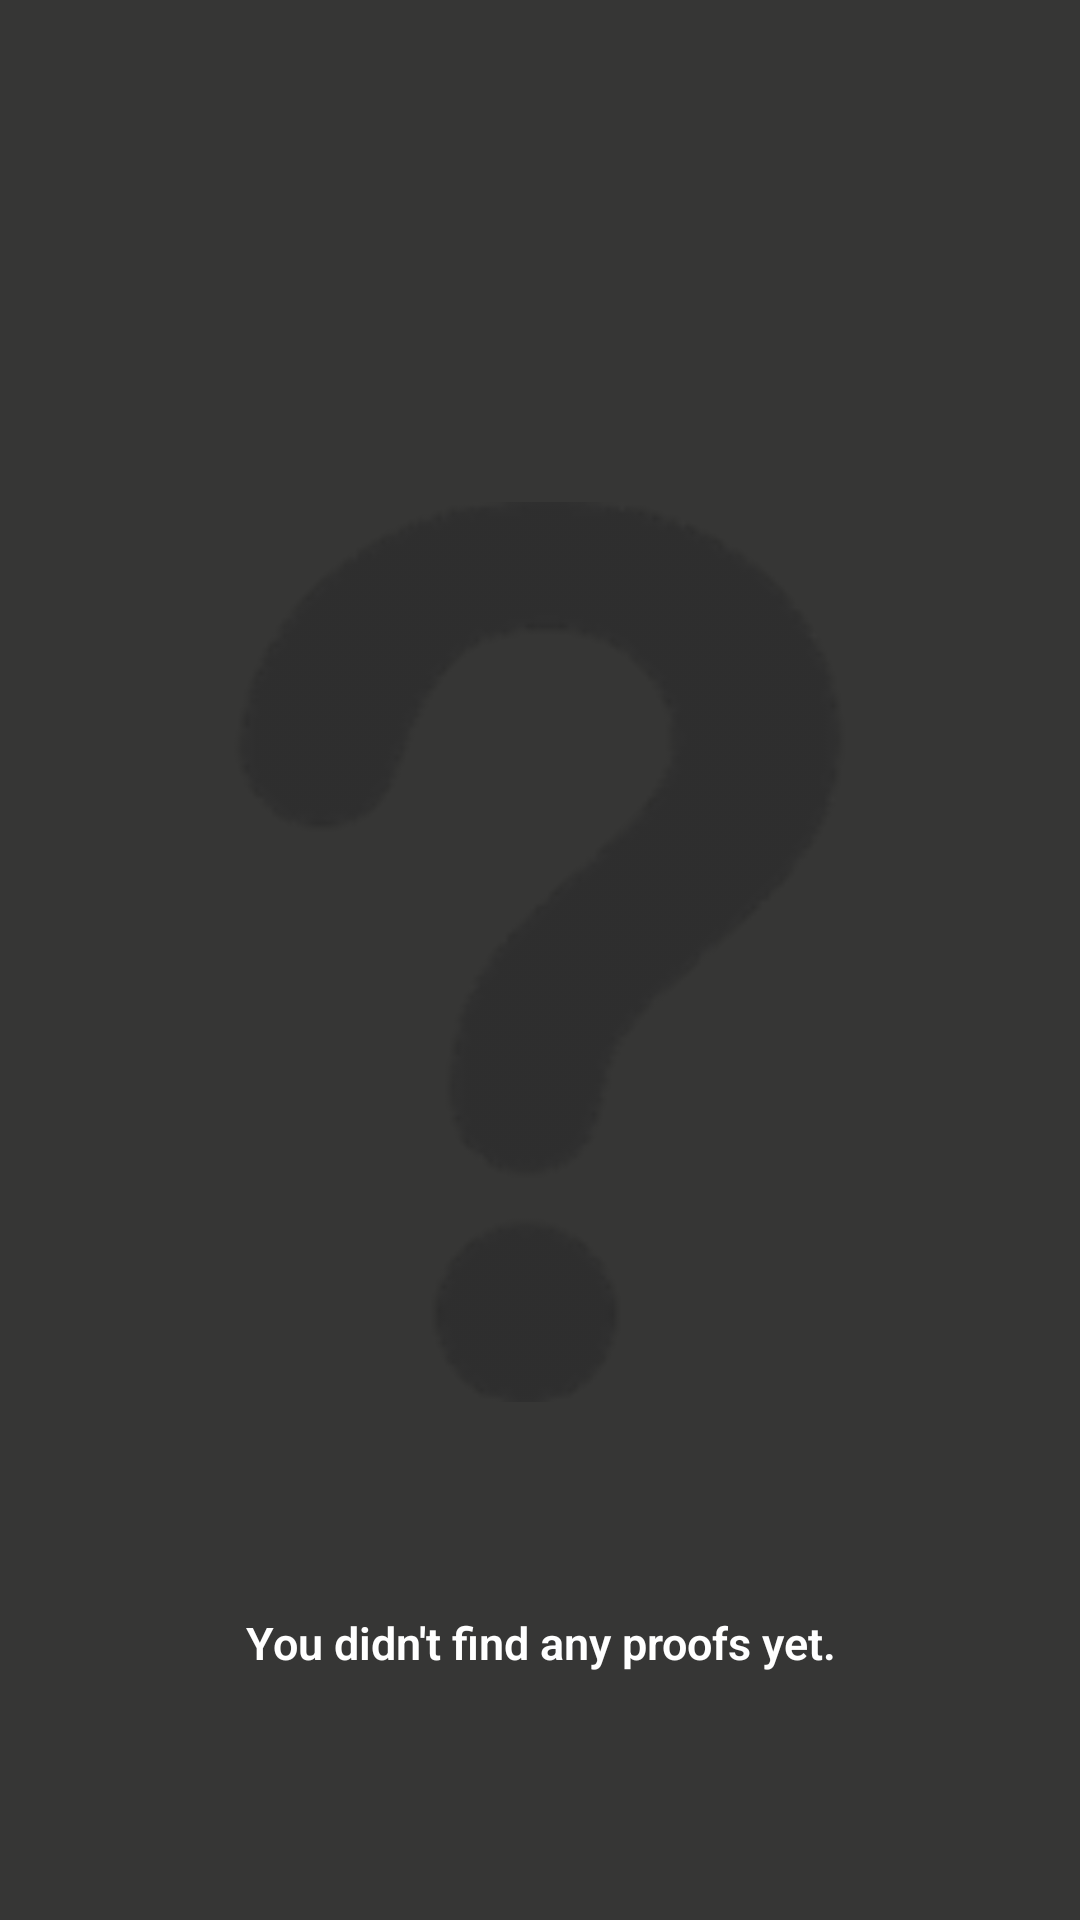

Layout XML and referenced resources for this Android screen:
<!-- AndroidManifest.xml: application theme AppTheme -->
<!-- res/layout/proofs_list.xml -->
<?xml version="1.0" encoding="utf-8"?>
<RelativeLayout xmlns:android="http://schemas.android.com/apk/res/android"
    xmlns:app="http://schemas.android.com/apk/res-auto"
    xmlns:tools="http://schemas.android.com/tools"
    style="@style/RelativeDefault"
    android:background="@color/grey"
    android:orientation="vertical">

    <ListView
        android:id="@+id/list"
        android:layout_width="match_parent"
        android:layout_height="match_parent"
        android:visibility="gone"/>

    <RelativeLayout
        android:id="@+id/empty_view"
        android:layout_width="match_parent"
        android:layout_height="match_parent">

        <ImageView
            android:id="@+id/foto_empty_view"
            style="@style/ImageEmptyView"
            android:src="@drawable/ask_icon"/>

        <TextView
            android:text="@string/no_proofs"
            style="@style/TextEmptyView"
            android:layout_below="@+id/foto_empty_view"
            android:layout_centerHorizontal="true"
            android:textColor="@color/white" />

    </RelativeLayout>

</RelativeLayout>
<!-- resources referenced by this layout -->
<resources>
  <color name="grey">#363635</color>
  <color name="white">#FFFFFF</color>
  <!-- drawable ask_icon: png bitmap (drawable-hdpi, 2860 bytes) -->
  <string name="no_proofs">You didn\'t find any proofs yet.</string>
  <style name="ImageEmptyView">
          <item name="android:layout_width">300dp</item>
          <item name="android:layout_height">400dp</item>
          <item name="android:layout_marginTop">35dp</item>
          <item name="android:layout_marginBottom">20dp</item>
          <item name="android:layout_centerHorizontal">true</item>
          <item name="android:src">@drawable/door</item>
      </style>
  <style name="RelativeDefault">
          <item name="android:layout_width">match_parent</item>
          <item name="android:layout_height">match_parent</item>
          <item name="android:focusableInTouchMode">true</item>
      </style>
  <style name="TextEmptyView">
          <item name="android:layout_width">wrap_content</item>
          <item name="android:layout_height">wrap_content</item>
          <item name="android:layout_marginRight">16dp</item>
          <item name="android:layout_marginLeft">16dp</item>
          <item name="android:textStyle">bold</item>
          <item name="android:textAppearance">
              @style/Base.TextAppearance.AppCompat.SearchResult.Title
          </item>
          <item name="android:text">@string/tap</item>
          <item name="android:textColor">@color/white</item>
      </style>
  <style name="AppTheme" parent="Theme.AppCompat.Light.NoActionBar">
          
          <item name="colorPrimary">@color/colorPrimary</item>
          <item name="colorPrimaryDark">@color/colorPrimaryDark</item>
          <item name="colorAccent">@color/colorAccent</item>
          <item name="colorControlNormal">#000000</item>
          <item name="colorControlActivated">#000000</item>
          <item name="colorControlHighlight">#000000</item>
          <item name="android:typeface">monospace</item>
          <item name="android:textColor">#000000</item>
          <item name="android:textStyle">bold</item>
          <item name="android:textSize">15sp</item>
          <item name="android:gravity">center</item>
      </style>
      item&gt;
  <!-- drawable door: png bitmap (drawable-hdpi, 2888 bytes) -->
  <string name="tap">Tap the door to open it</string>
  <color name="colorPrimary">#3F51B5</color>
  <color name="colorPrimaryDark">#303F9F</color>
  <color name="colorAccent">#FF4081</color>
</resources>
